Run: headless pygame with SDL's dummy video driver; simulated clock (each Clock.tick advances the game by its frame time, no real sleeping); random seed 0; keys injected as events and as key.get_pressed() state; mouse plan: one left click at the window centre at the start of phase 2, then a move to the lower-right quarter at the start of phase 3.
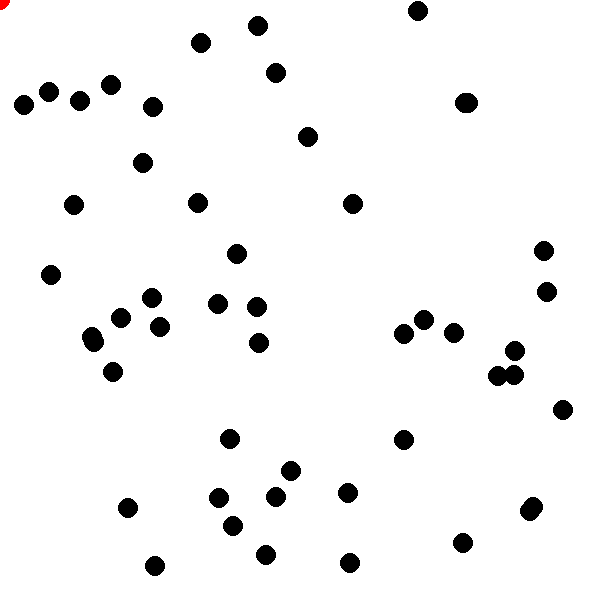
Frame 1 of 4 · flips 1–60 · no input
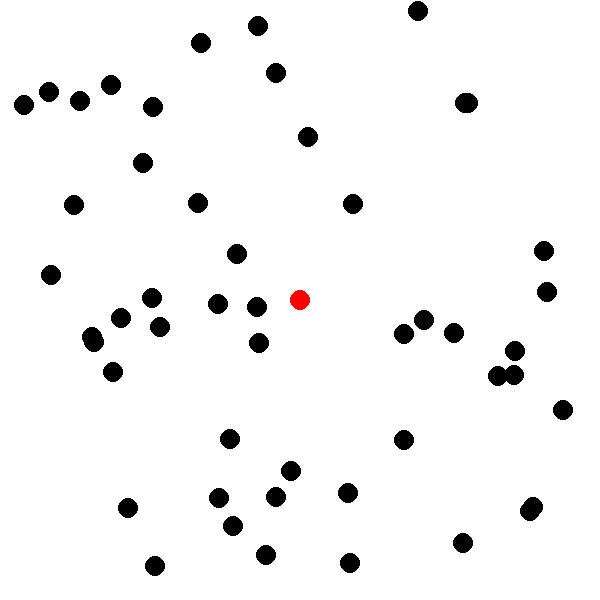
Frame 2 of 4 · flips 61–180 · clicked the window centre · tapped SPACE, RETURN · held RIGHT (→), D
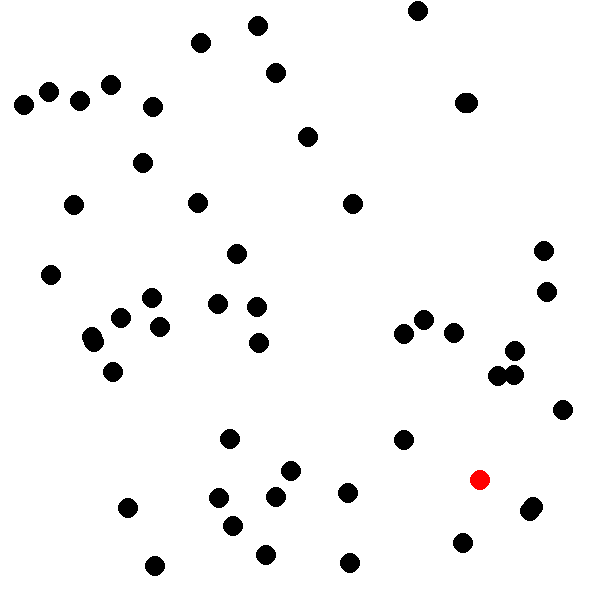
Frame 3 of 4 · flips 181–300 · moved the mouse to the lower-right quarter · held DOWN (↓), S
Frame 4 of 4 · flips 301–420 · held LEFT (←), A, UP (↑), W · screen unchanged from frame 3, image omitted

The pygame program that drew these frames:

# -*- coding: utf-8 -*-
# Author: Cynthia

"""
    动画精灵
    指游戏开发中, 那些被赋予灵魂的事物, 比如一只小乌龟, 一条狗
    使用sprite的好处是, 我们可以把游戏里的所有角色在一个组里统一处理, 便于
    同时渲染, 移动, 而且sprite还提供了各种碰撞检测函数等
"""
"""
    第一个简单例子, 红豆吃黑豆
"""

import pygame as pg
import random

# define colors
BLACK = (0, 0, 0)
WHITE = (255, 255, 255)
RED = (255, 0, 0)

class Block(pg.sprite.Sprite):

    def __init__(self, color, width, height):
        super().__init__()
        # image决定该精灵长啥样
        self.image = pg.Surface((width, height))
        # 背景置白再设置透明
        self.image.fill(WHITE)
        self.image.set_colorkey(WHITE)

        pg.draw.ellipse(self.image, color, (0, 0, width, height), 0)

        # 除了image, 还得初始化rect属性
        self.rect = self.image.get_rect()


title = 'Turtle'
size = width, height = 600, 600
r = 20

pg.init()
pg.display.set_caption(title)
screen = pg.display.set_mode(size)

block_list = pg.sprite.Group()
all_list = pg.sprite.Group()

# 这里为什么要生成两个
# 因为其中一个用于渲染

for i in range(50):

    block = Block(BLACK, r, r)

    block.rect.x = random.randrange(width-2*r)
    block.rect.y = random.randrange(height-2*r)

    block_list.add(block)
    all_list.add(block)

player = Block(RED, r, r)
all_list.add(player)

clock = pg.time.Clock()

done = False

score = 0

while not done:

    for e in pg.event.get():
        if e.type == pg.QUIT:
            done = True

    screen.fill(WHITE)

    pos = pg.mouse.get_pos()
    player.rect.center = pos

    # player.rect.x = pos[0]-int(0.5*player.rect.width)
    # player.rect.y = pos[1]-int(0.5*player.rect.height)

    # 三个参数分别为检测对象, 检测目标, 以及碰撞后是否移除这个元素
    # 返回值为被移除的精灵list
    # 这里还要注意, 虽然移除的是block_list里的精灵, 但all_list里的也会同步移除
    # 即消除的是这个精灵本身, 而不仅仅是list里的pop
    block_hit_list = pg.sprite.spritecollide(player, block_list, True)

    # 这里用for循环因为是有可能一次碰撞多个的
    for block in block_hit_list:
        score += 1
        print(score)

    # 移除的时候用block_list, 但是draw的时候用的是all_list, 因为all_list里多了player
    # 但all_list里被碰撞的元素也没了, sprite会帮忙处理这些
    all_list.draw(screen)

    pg.display.flip()
    
    clock.tick(60)
